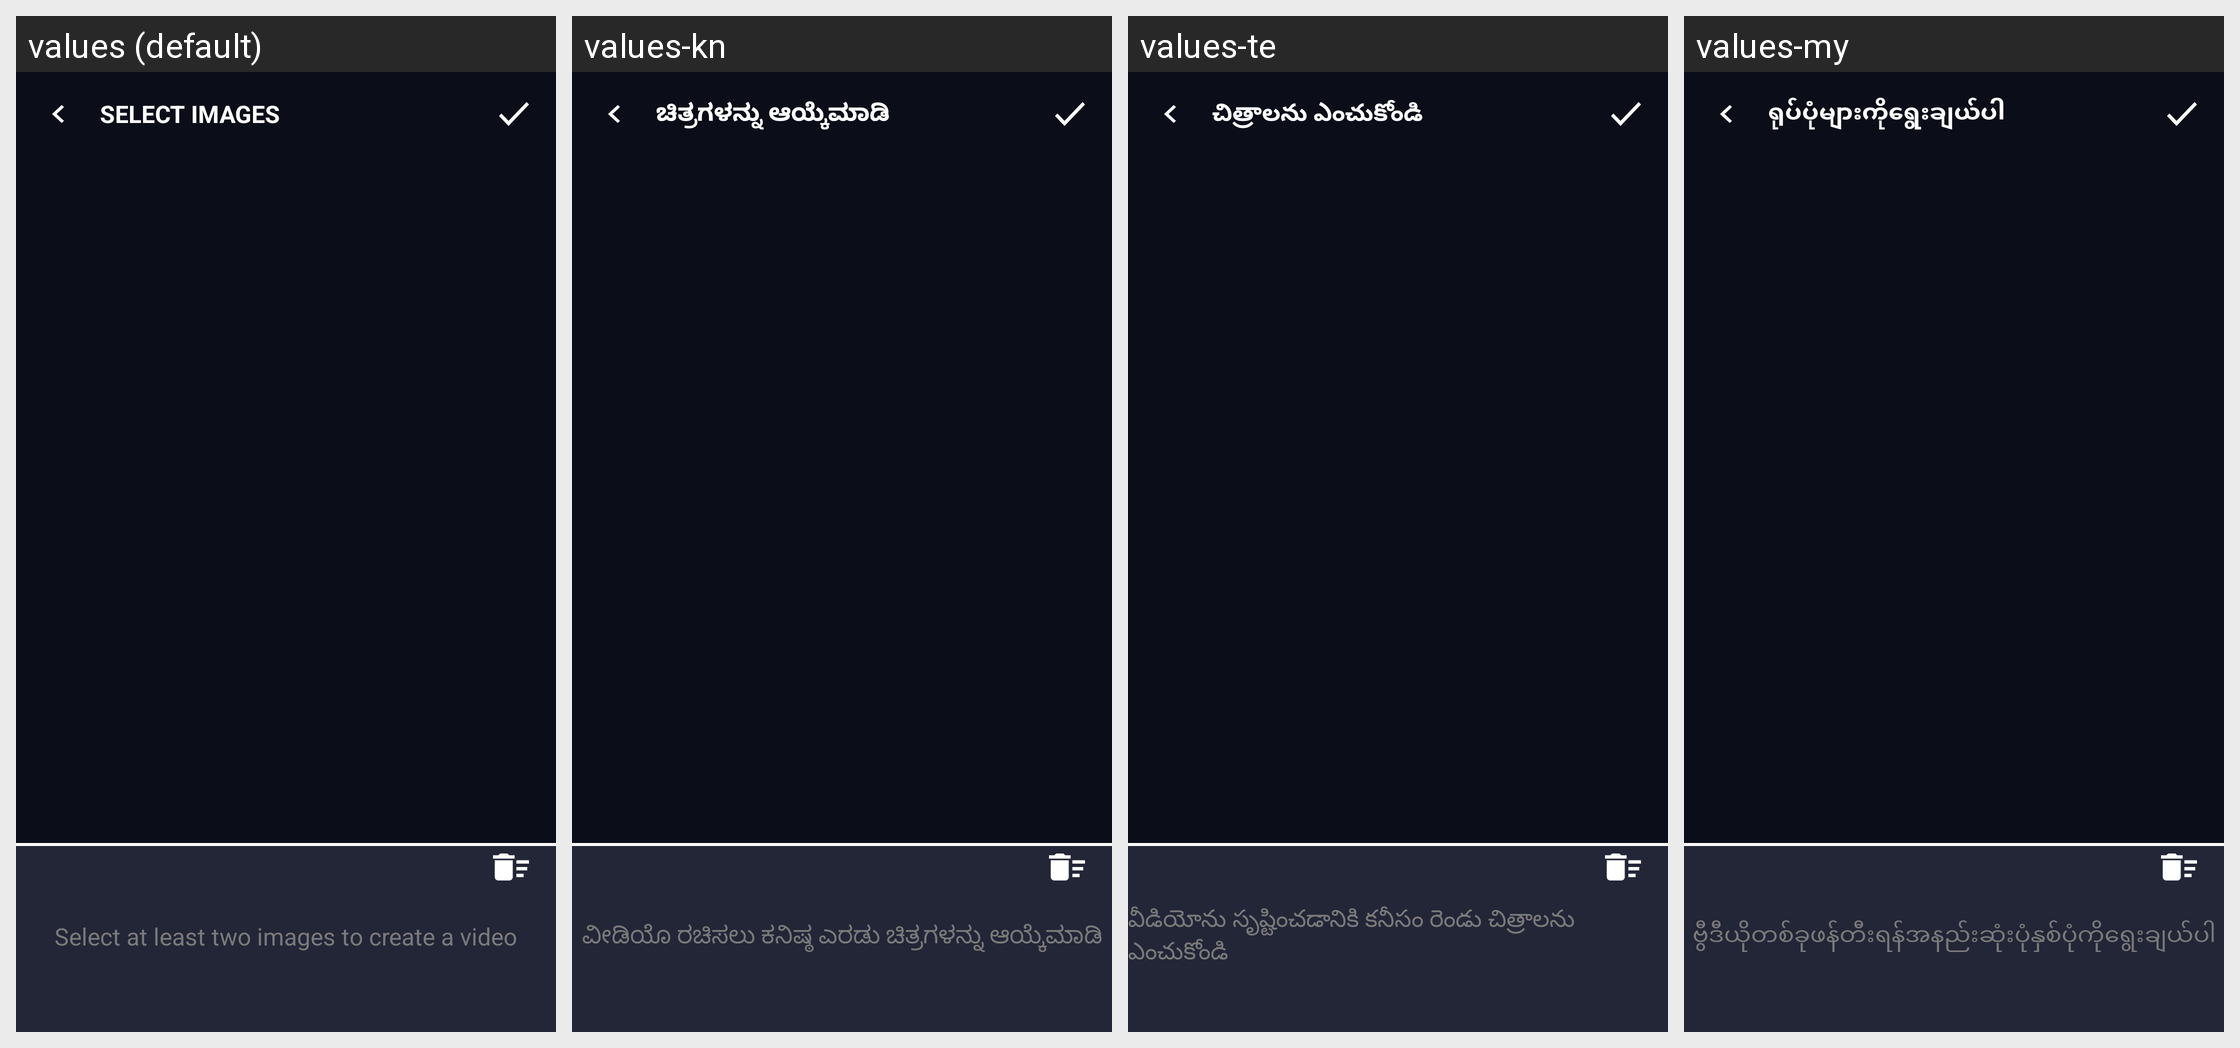

Here is an Android app screen in its default locale and in the app's own translations. Write out the translated-string differences for the strings that appear on this screen.
Android screen res/layout/fragment_select.xml rendered under 4 locales, left to right: values (default), values-kn, values-te, values-my. Device: Nexus 5 (rendered at 1080×1920; each locale shown at half size, 540×960, under a caption strip naming it); theme AppTheme.
Other locales in the repository, not shown: values-af, values-am, values-ar, values-az, values-be, values-bn-rBD, values-ca, values-ceb, values-cs, values-da, values-de, values-el, values-en-rUS, values-es-rUS, values-et, values-fa, values-fi, values-fr, values-fr-rCA, values-ga, values-gl, values-gu, values-ha, values-hi, values-hr, values-hu, values-ig, values-in, values-it, values-ja, values-jv, values-kk, values-km, values-ko, values-ml, values-mr, values-ms, values-ne, values-nl, values-pa, values-pl, values-ps, values-pt, values-ro, values-ru, values-sd, values-si, values-sk, values-sr, values-su, values-sv, values-ta, values-tg, values-th, values-tl, values-tr, values-uk, values-ur, values-uz, values-vi, values-yo, values-zh, values-zh-rHK, values-zh-rTW.
Strings drawn on this screen, with the default value and each locale's value (text and hints the layout hard-codes, and strings that could not be matched under every locale, appear in the picture but are not listed):

select_image
  values: Select images
  values-kn: ಚಿತ್ರಗಳನ್ನು ಆಯ್ಕೆಮಾಡಿ
  values-te: చిత్రాలను ఎంచుకోండి
  values-my: ရုပ်ပုံများကိုရွေးချယ်ပါ

select_more_than_1_images_for_create_video
  values: Select at least two images to create a video
  values-kn: ವೀಡಿಯೊ ರಚಿಸಲು ಕನಿಷ್ಠ ಎರಡು ಚಿತ್ರಗಳನ್ನು ಆಯ್ಕೆಮಾಡಿ
  values-te: వీడియోను సృష్టించడానికి కనీసం రెండు చిత్రాలను ఎంచుకోండి
  values-my: ဗွီဒီယိုတစ်ခုဖန်တီးရန်အနည်းဆုံးပုံနှစ်ပုံကိုရွေးချယ်ပါ
